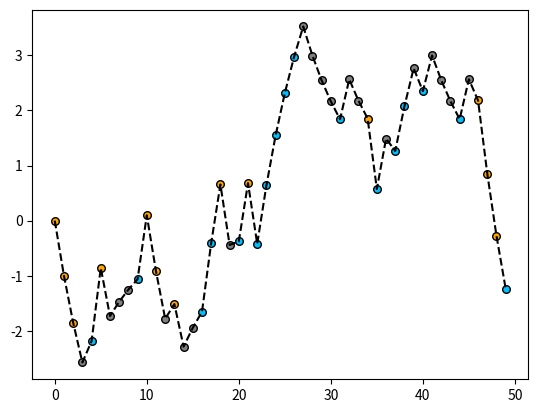

Write the Python code that produced this figure.
from __future__ import print_function
import sys
sys.path.append('/Users/<user>/anaconda3/lib/python3.5/site-packages')
import matplotlib.pyplot as plt
import numpy as np
import pandas as pd
from pprint import pprint as p
import sys
import seaborn as sns
from scipy.stats import norm

#seq = np.append([np.negative([np.ones((15,), dtype=int)])],[np.ones((35,), dtype=int)])
#np.random.shuffle(seq)

#Block 2 sequence
seq = [-1,-1,-1,-1,1,-1,1,-1,1,1,-1,-1,-1,-1,-1,-1,1,1,-1,1,1,-1,1,1,1,1,1,-1,1,1,1,1,1,-1,-1,1,1,1,1,1,1,-1,1,1,1,1,-1,-1,-1,1]

choice = np.append([np.negative([np.ones((10,), dtype=int)])],[np.ones((20,), dtype=int), np.zeros((20,), dtype=int)])
np.random.shuffle(choice)

trials = np.arange(0,50)

e = 0
bet = []
evidence = []
alpha = .15
epsilon = .8
d = 2
rand = []
choice = []
betleft = []
betright = []
pbet = []
obsblue = []
obsorange = []


for i in range(len(trials)):
    evidence.append(e)
    p_bet = norm.cdf((e-d)/epsilon) + norm.cdf((-e-d)/epsilon)
    random = np.random.uniform(low=0, high = 1)
    betTrue = random < p_bet
    if betTrue:
        if e > 0:
            choice.append(1)
            betleft.append(e)
            betright.append(None)
        else:
            choice.append(-1)
            betright.append(e)
            betleft.append(None)
        observed = 0
        obsorange.append(None)
        obsblue.append(None)
    else:
        observed = seq[i]
        if observed == 1:
            obsblue.append(e)
            obsorange.append(None)
        else:
            obsorange.append(e)
            obsblue.append(None)
        choice.append(0)
        betleft.append(None)
        betright.append(None)
    
    
    e = (1-alpha)*e+observed
    bet.append(betTrue)
    rand.append(random)
    pbet.append(p_bet)

df = pd.DataFrame({'evidence':evidence,
                  'bet': bet,
                  'choice': choice,
                  'random draw': rand,
                  'bet left': betleft,
                  'bet right': betright,
                  'pbet': pbet,
                  'orange':obsorange,
                  'blue':obsblue})

plt.plot(trials, df['evidence'], color = "black", linestyle = 'dashed')
plt.scatter(trials,obsorange,color='orange', edgecolors = 'black', s = 30)
plt.scatter(trials, obsblue, color = 'deepskyblue', edgecolors = 'black', s = 30)
plt.scatter(trials, betleft, color = 'grey', edgecolors = 'black', s = 30)
plt.scatter(trials, betright,color = 'grey', edgecolors = 'black', s = 30)
plt.show()
